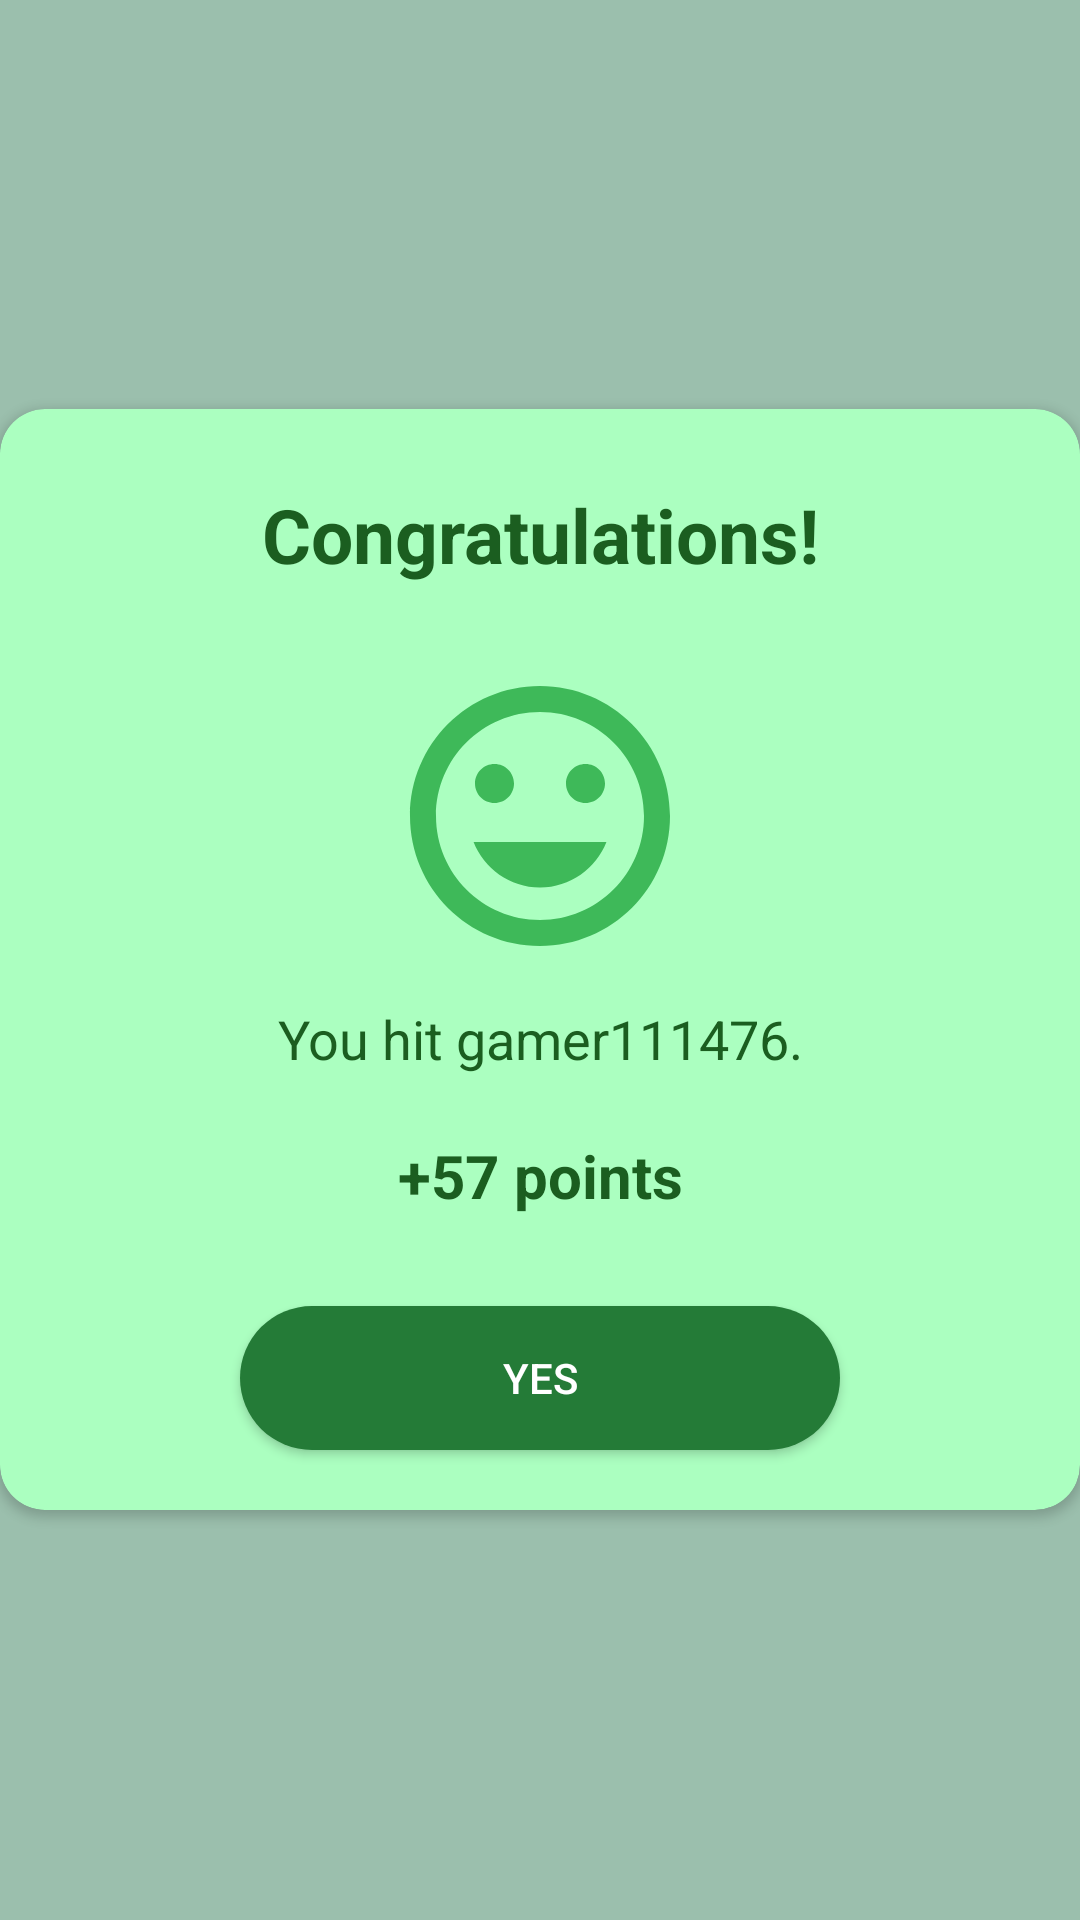

Produce the Android XML layout that renders to this screen, including the resource entries it uses.
<!-- AndroidManifest.xml: application theme AppTheme -->
<!-- res/layout/epic_popup_positive.xml -->
<?xml version="1.0" encoding="utf-8"?>
<RelativeLayout
    xmlns:android="http://schemas.android.com/apk/res/android"
    xmlns:app="http://schemas.android.com/apk/res-auto"
    android:orientation="vertical"
    android:layout_width="match_parent"
    android:layout_height="match_parent"
    android:layout_marginLeft="15dp"
    android:layout_marginRight="15dp"
    android:gravity="center">

    <ImageView
        android:id="@+id/closePopupPositiveImg"
        android:layout_width="wrap_content"
        android:layout_height="wrap_content"
        android:src="@drawable/ic_close_black_24dp"
        android:layout_marginTop="7dp"
        android:layout_marginRight="7dp"
        android:elevation="5dp"
        android:layout_alignParentRight="true"/>

    <android.support.v7.widget.CardView
        android:layout_width="match_parent"
        android:layout_height="wrap_content"
        app:cardCornerRadius="15dp"
        app:cardBackgroundColor="@color/colorGreenLight"
        android:layout_alignParentTop="true"
        android:layout_alignParentLeft="true"
        android:layout_alignParentStart="true">

        <LinearLayout
            android:layout_width="match_parent"
            android:layout_height="wrap_content"
            android:orientation="vertical">

            <LinearLayout
                android:layout_width="match_parent"
                android:layout_height="wrap_content"
                android:orientation="vertical"
                android:layout_marginTop="25dp"
                android:layout_marginBottom="25dp">

                <TextView
                    android:id="@+id/titleTv"
                    android:layout_width="match_parent"
                    android:layout_height="wrap_content"
                    android:layout_marginLeft="20dp"
                    android:layout_marginRight="20dp"
                    android:textAlignment="center"
                    android:textStyle="bold"
                    android:textSize="25dp"
                    android:textColor="@color/green"
                    android:text="@string/positive_popup_title_default"/>
            </LinearLayout>

            <ImageView
                android:layout_width="match_parent"
                android:layout_height="wrap_content"
                android:layout_marginLeft="20dp"
                android:layout_marginRight="20dp"
                android:layout_marginBottom="10dp"
                android:src="@drawable/ic_mood_black_24dp"/>

            <TextView
                android:id="@+id/messageTv"
                android:layout_width="match_parent"
                android:layout_height="wrap_content"
                android:layout_marginLeft="20dp"
                android:layout_marginRight="20dp"
                android:layout_marginBottom="20dp"
                android:textAlignment="center"
                android:textSize="18sp"
                android:textColor="@color/green"
                android:text="@string/positive_popup_text_default"/>
            
            <TextView
                android:id="@+id/scoreText"
                android:layout_width="match_parent"
                android:layout_height="wrap_content"
                android:layout_marginLeft="20dp"
                android:layout_marginRight="20dp"
                android:layout_marginBottom="10dp"
                android:textAlignment="center"
                android:textSize="20sp"
                android:textStyle="bold"
                android:textColor="@color/green"
                android:text="+57 points"/>

            <Button
                android:id="@+id/btnAccept"
                android:layout_width="200dp"
                android:layout_height="wrap_content"
                android:layout_marginTop="20dp"
                android:layout_marginBottom="20dp"
                android:text="YES"
                android:textColor="@color/white"
                android:background="@drawable/button_green_round"
                android:layout_gravity="center_horizontal"/>
        </LinearLayout>

    </android.support.v7.widget.CardView>
</RelativeLayout>
<!-- resources referenced by this layout -->
<resources>
  <color name="colorGreenLight">#abffc0</color>
  <color name="green">#1b5e20</color>
  <color name="white">#ffffff</color>
  <!-- drawable button_green_round (drawable) -->
  <?xml version="1.0" encoding="utf-8"?>
  <shape xmlns:android="http://schemas.android.com/apk/res/android"
      android:shape="rectangle">
  
      <corners
          android:radius="50dp"/>
  
      <solid
          android:color="@color/colorGreen"/>
  </shape>
  <!-- drawable ic_mood_black_24dp (drawable) -->
  <vector android:height="104dp" android:viewportHeight="24.0"
      android:viewportWidth="24.0" android:width="104dp"
      xmlns:android="http://schemas.android.com/apk/res/android">
      <path android:fillColor="@color/colorGreen1" android:pathData="M11.99,2C6.47,2 2,6.48 2,12s4.47,10 9.99,10C17.52,22 22,17.52 22,12S17.52,2 11.99,2zM12,20c-4.42,0 -8,-3.58 -8,-8s3.58,-8 8,-8 8,3.58 8,8 -3.58,8 -8,8zM15.5,11c0.83,0 1.5,-0.67 1.5,-1.5S16.33,8 15.5,8 14,8.67 14,9.5s0.67,1.5 1.5,1.5zM8.5,11c0.83,0 1.5,-0.67 1.5,-1.5S9.33,8 8.5,8 7,8.67 7,9.5 7.67,11 8.5,11zM12,17.5c2.33,0 4.31,-1.46 5.11,-3.5L6.89,14c0.8,2.04 2.78,3.5 5.11,3.5z"/>
  </vector>
  <string name="positive_popup_text_default">You hit gamer111476.</string>
  <string name="positive_popup_title_default">Congratulations!</string>
  <style name="AppTheme" parent="Theme.AppCompat.NoActionBar">
          
          <item name="android:colorBackground">#9BBFAD</item> 
          <item name="colorPrimaryDark">#9BBFAD</item>  
          <item name="colorAccent">@color/colorAccent</item>
      </style>
  <color name="colorGreen">#247b37</color>
  <color name="colorGreen1">#3eb959</color>
  <color name="colorAccent">#1b5e20</color>
</resources>
